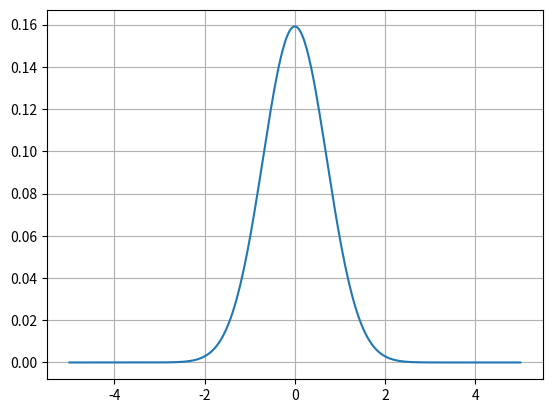

Here is the Python script that generated this plot:
import numpy as np
import matplotlib.pyplot as plt

# Définition de la fonction f(x)
def f(x, mu=0, sigma=1):
    return (1 / (2 * np.pi)) * np.exp(-((x - mu)**2) / sigma**2)

# Création des valeurs de x
x = np.linspace(-5, 5, 400)
y = f(x)

# Tracer la courbe
plt.plot(x, y)
plt.grid(True)
plt.show()
